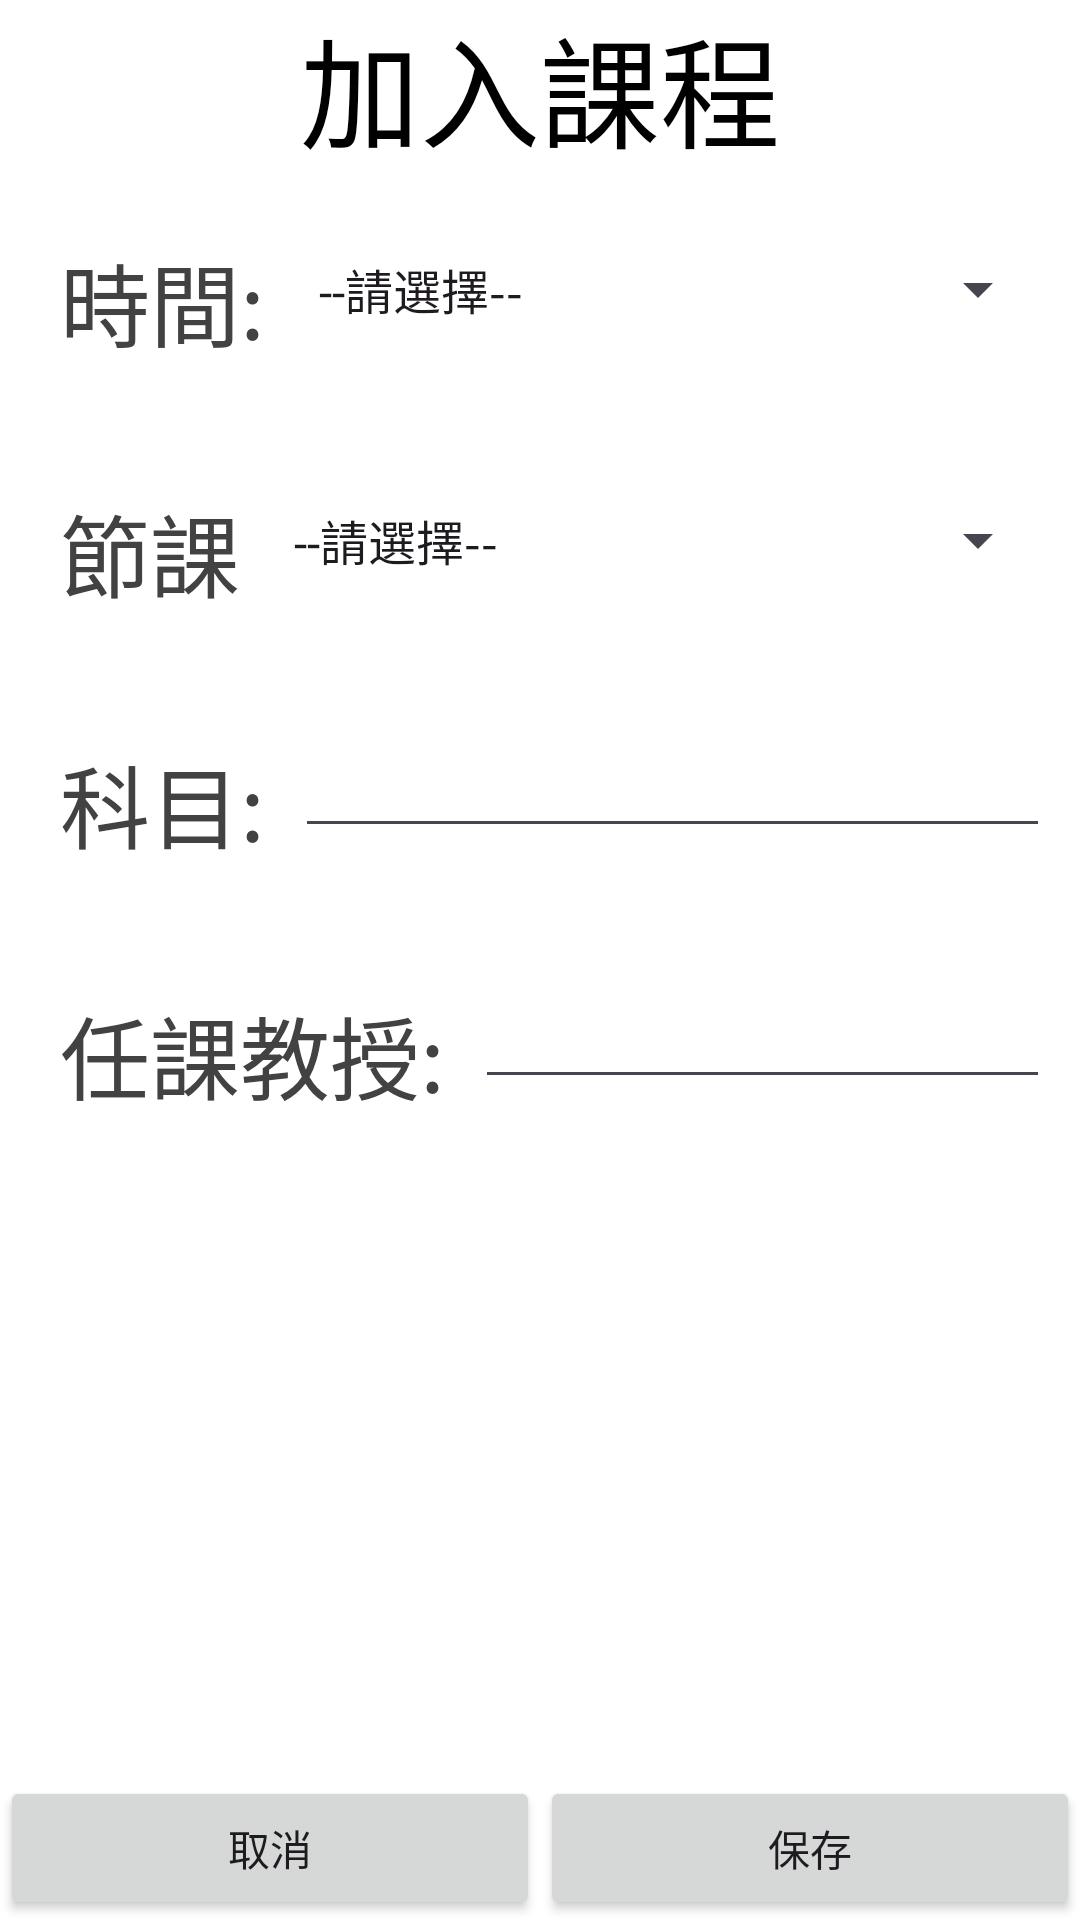

Layout XML and referenced resources for this Android screen:
<!-- AndroidManifest.xml: application theme Theme.Material3.Light -->
<!-- res/layout/activity_set.xml -->
<?xml version="1.0" encoding="utf-8"?>
<LinearLayout xmlns:android="http://schemas.android.com/apk/res/android"
    xmlns:tools="http://schemas.android.com/tools"
    style="@style/MyModelSetting"
    android:layout_width="300dp"
    android:layout_height="450dp"
    android:background="#fff"
    android:orientation="vertical"
    tools:context=".DialogModal">
    <TextView
        android:layout_width="wrap_content"
        android:layout_height="wrap_content"
        android:text="加入課程"
        android:textSize="40dp"
        android:layout_gravity="center"
        android:textColor="@color/black"/>
    <LinearLayout
        android:layout_width="match_parent"
        android:layout_height="wrap_content"
        android:orientation="horizontal"
        android:layout_margin="10dp">
        <TextView
            android:layout_width="wrap_content"
            android:layout_height="wrap_content"
            android:text="時間:"
            android:textSize="30dp"
            android:textColor="@color/cardview_dark_background"
            android:layout_margin="10dp"/>

        <Spinner
            android:id="@+id/selected_day"
            android:layout_width="match_parent"
            android:layout_height="wrap_content"
            android:entries="@array/day">
        </Spinner>
    </LinearLayout>
    <LinearLayout
        android:layout_width="match_parent"
        android:layout_height="wrap_content"
        android:layout_margin="10dp"
        android:orientation="horizontal">
        <TextView
            android:layout_width="wrap_content"
            android:layout_height="wrap_content"
            android:text="節課"
            android:textSize="30dp"
            android:textColor="@color/cardview_dark_background"
            android:layout_margin="10dp"/>
        <Spinner
            android:layout_width="match_parent"
            android:layout_height="wrap_content"
            android:id="@+id/select_time"
            android:entries="@array/time">

        </Spinner>
    </LinearLayout>

    <LinearLayout
        android:layout_width="match_parent"
        android:layout_height="wrap_content"
        android:layout_margin="10dp"
        android:orientation="horizontal">
        <TextView
            android:layout_width="wrap_content"
            android:layout_height="wrap_content"
            android:text="科目:"
            android:textSize="30dp"
            android:textColor="@color/cardview_dark_background"
            android:layout_margin="10dp"/>

        <EditText
            android:id="@+id/subject"
            android:layout_width="match_parent"
            android:layout_height="wrap_content"/>

    </LinearLayout>
    <LinearLayout
        android:layout_width="match_parent"
        android:layout_height="wrap_content"
        android:layout_margin="10dp"
        android:orientation="horizontal">
        <TextView
            android:layout_width="wrap_content"
            android:layout_height="wrap_content"
            android:text="任課教授:"
            android:textSize="30dp"
            android:textColor="@color/cardview_dark_background"
            android:layout_margin="10dp"/>

        <EditText
            android:id="@+id/teacher"
            android:layout_width="match_parent"
            android:layout_height="wrap_content"/>
    </LinearLayout>
    <LinearLayout
        android:layout_width="match_parent"
        android:layout_height="match_parent"
        android:gravity="bottom">
        <Button
            android:id="@+id/close_activity"
            android:layout_width="0dp"
            android:layout_weight="1"
            android:layout_height="wrap_content"
            android:text="取消" />
        <Button
            android:id="@+id/save_activity"
            android:layout_width="0dp"
            android:layout_weight="1"
            android:layout_height="wrap_content"
            android:text="保存" />
    </LinearLayout>
</LinearLayout>
<!-- resources referenced by this layout -->
<resources>
  <string-array name="day">
          <item>
              --請選擇--
          </item>
          <item>
              星期一
          </item>
          <item>
              星期二
          </item>
          <item>
              星期三
          </item>
          <item>
              星期四
          </item>
          <item>
              星期五
          </item>
          <item>
              星期六
          </item>
          <item>
              星期日
          </item>
      </string-array>
  <string-array name="time">
          <item>
              --請選擇--
          </item>
          <item>
              1-2節課
          </item>
          <item>
              3-4節課
          </item>
          <item>
              5-6節課
          </item>
          <item>
              7-8節課
          </item>
          <item>
              9-10節課
          </item>
      </string-array>
  <color name="black">#FF000000</color>
  <style name="MyModelSetting" parent="Theme.AppCompat">
          
          <item name="android:windowBackground">@color/zxing_transparent</item>
          
          <item name="android:windowIsTranslucent">true</item>
          
          <item name="android:windowNoTitle">true</item>
          
          <item name="android:windowAnimationStyle">@null</item>
      </style>
</resources>
